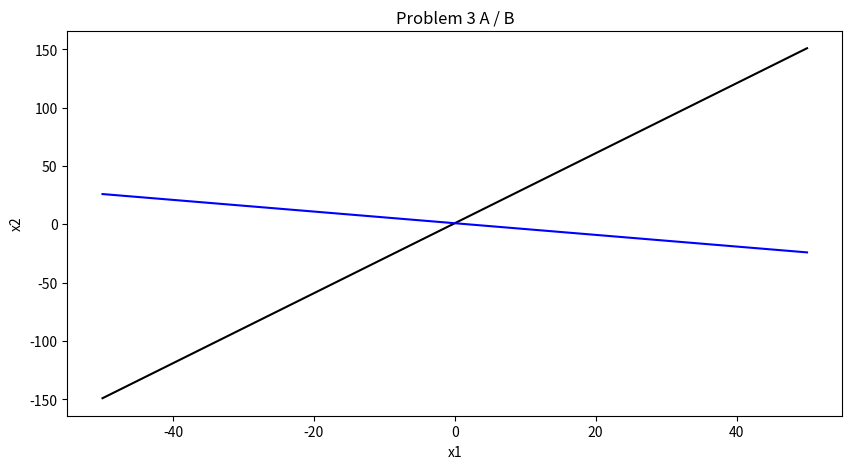

Write Python code to recreate this figure.
import numpy as np
import matplotlib.pyplot as plt

fig = plt.figure(figsize=(10, 5))
x = np.linspace(-50, 50, 1000)

# Problem 3A
plt.plot(x, (1+3*x), color='black')

# Problem 3B
plt.plot(x, (2-x)/2, color='blue')

plt.xlabel('x1')
plt.ylabel('x2')
plt.title('Problem 3 A / B')
plt.show()
